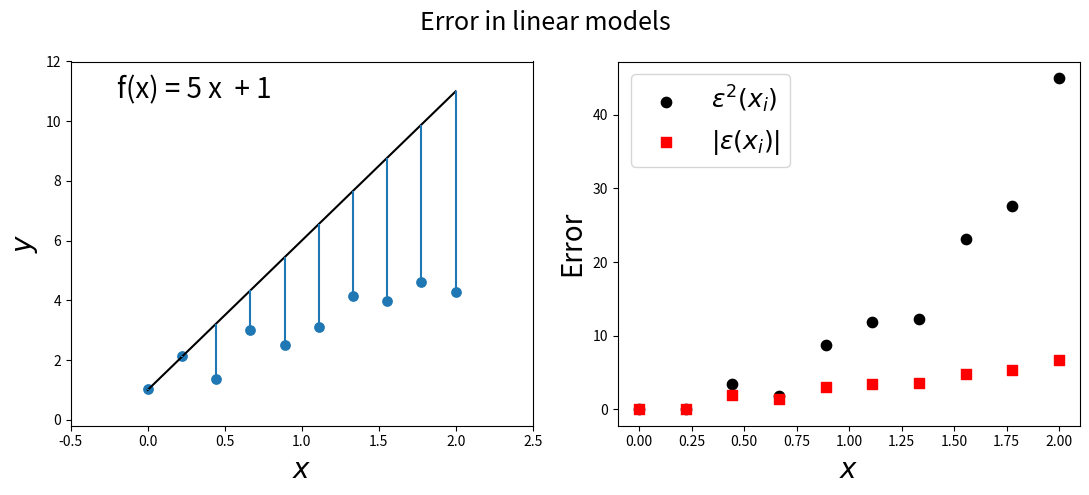
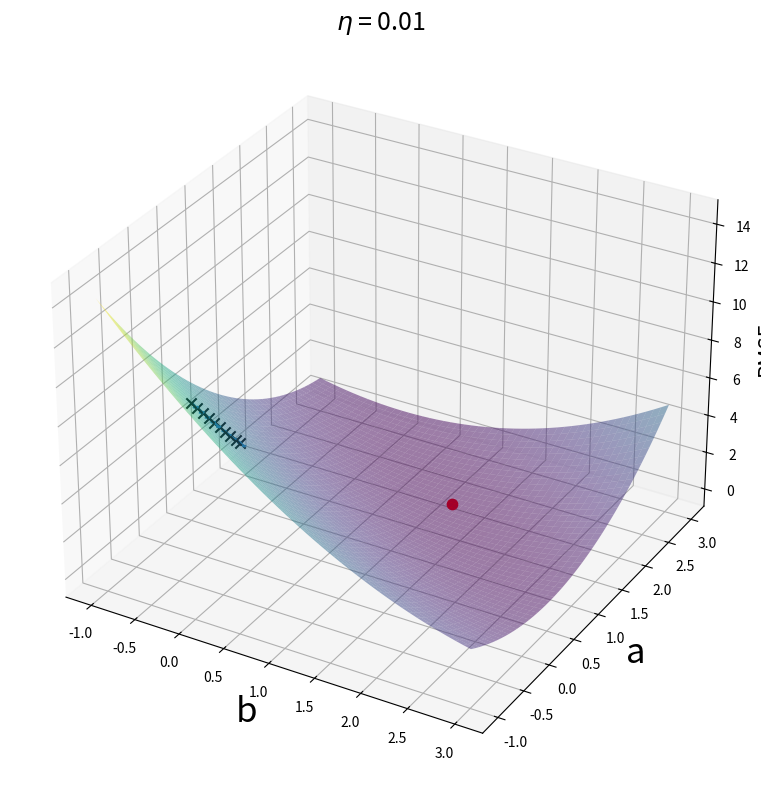
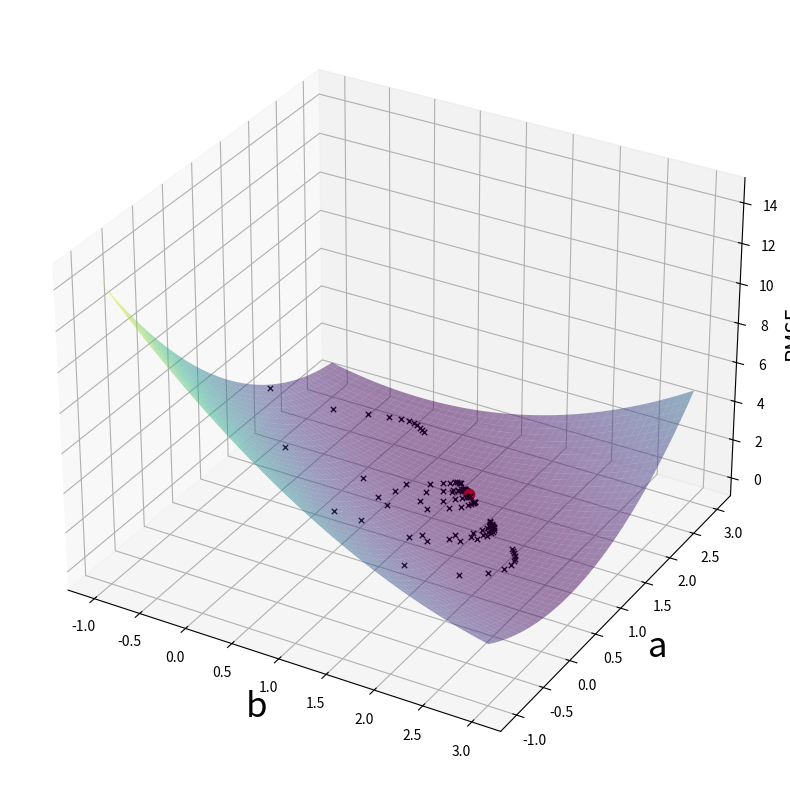
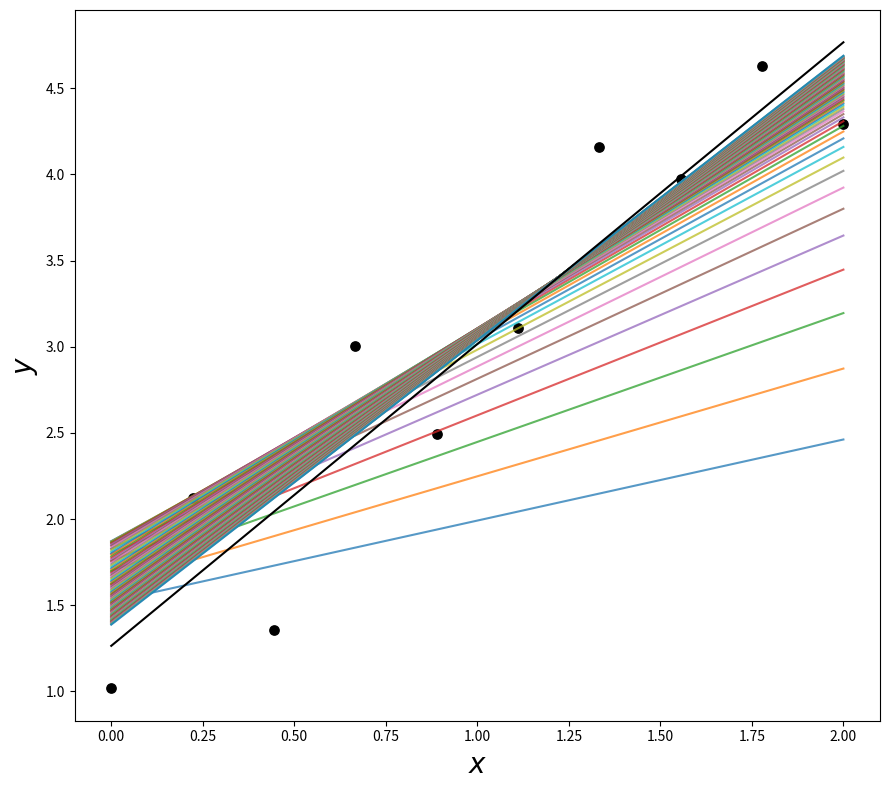

These charts were generated, in order, by the following Python code:
# when deployed in Colab uncomment this line to install ipyml
#!pip install ipympl 

%matplotlib widget 
import numpy as np
import matplotlib.pyplot as plt
from mpl_toolkits import mplot3d
import matplotlib.tri as tri

rng1 = np.random.default_rng(1)

x = np.linspace(0, 2, 10)
X = np.column_stack((np.ones_like(x), x))
y = X@np.array([1, 2]) + rng1.uniform(-0.75, 0.75, size=x.shape)  # add some noise

# change the values of a and b and see what happens
a = 5
b = 1
w = np.array([b,a])

x_grid = np.linspace(0, 2, 100)
X_grid = np.column_stack((np.ones_like(x_grid), x_grid))
y_grid = X_grid@w

y_pred = X@w # calculate values of training data
error = y_pred - y

fig, (ax1, ax2) = plt.subplots(1, 2,figsize=(11,5))
fig.suptitle('Error in linear models',fontsize=18)

# left panel 
ax1.plot(x_grid, y_grid, c='k')
for xi, yi in zip(x, y):
    y_pred_i = np.array([1,xi])@w
    error_i = yi - y_pred_i
    if error_i > 0:
        ax1.vlines(xi, y_pred_i, y_pred_i + np.abs(error_i))
    else:
        ax1.vlines(xi, y_pred_i - np.abs(error_i), y_pred_i)
ax1.text(0.1, .9, f'f(x) = {a} x  + {b}', fontsize=20, transform=ax1.transAxes)
ax1.scatter(x, y, s=45)
ax1.set_xlim(-0.5, 2.5)
ax1.set_ylim(-2, 12)
ax1.set_ylabel(r'$y$', fontsize=20)
ax1.set_xlabel(r'$x$', fontsize=20)

# right panel
sum_errors = 0.
for i,(xi, yi) in enumerate(zip(x, y)):
    y_pred_i = np.array([1, xi])@w
    error_i = yi - y_pred_i
    sum_errors += error_i**2

    if i == x.shape[0]-1:
        ax2.scatter(xi, error_i**2, color='k', s=55,label=r'$\epsilon^2(x_i)$')
        ax2.scatter(xi, np.abs(error_i), color='r', s=55, marker='s',label=r'$|\epsilon(x_i)|$')   
    else:
        ax2.scatter(xi, error_i**2, color='k', s=55)
        ax2.scatter(xi, np.abs(error_i), color='r', s=55, marker='s')
    

ax2.set_ylabel(r'Error', fontsize=20)
ax2.set_xlabel(r'$x$', fontsize=20)

ax1.set_ylim(-0.2,12)
plt.legend(loc=0, fontsize=18)
plt.tight_layout()

# gradient
def gradient_w(w0,x,y):
    w = - x.T@y 
    w = w + x.T@x@w0
    return w/x.shape[0]

def loss_function(w0,x,y):
    y_pred = x@w0
    loss = 0.5 * np.mean((y_pred - y)**2)
    return loss

def linear_model_solver(X, y):
    Xt = X.T
    A = Xt@X
    z = Xt@y
    A_inv = np.linalg.inv(A)
    w = A_inv@z
    return w  # optimal parameters

w_opt = linear_model_solver(X,y)
e_opt = loss_function(w_opt,X,y)
print(w_opt)

a_grid = np.linspace(-1, 3, 50)
b_grid = np.linspace(-1, 3, 50)
a_, b_ = np.meshgrid(a_grid, b_grid)
w_ = np.column_stack((b_.flatten(), a_.flatten()))

total_error_ = []
for wi in w_:
    ei = loss_function(wi, X, y)
    total_error_.append(ei)
total_error_ = np.array(total_error_)
total_error_ = total_error_.reshape(a_.shape)


plt.figure(figsize=(11, 8))
ax = plt.axes(projection='3d')
ax.plot_surface(b_, a_, total_error_, rstride=1, cstride=1,
                cmap='viridis', edgecolor='none', alpha=0.5)

eta = 0.01
w_random = rng1.normal(-0.5, 0.5, size=(2,))
# w_random = np.ones((2,))
ax.set_title(r'$\eta$ = ' + f'{eta:.2f}',fontsize=18)

for i in range(10):
    e = loss_function(w_random,X,y)
    dw = gradient_w(w_random, X, y)
    print(i,dw)
    w_new = w_random - eta*dw
    e_new = loss_function(w_new,X,y)
    ax.quiver(w_random[0], w_random[1], e, w_new[0]-w_random[0],
            w_new[1]-w_random[1], e_new-e)
    ax.scatter(w_random[0], w_random[1], e, marker='x', s=55,color='k')
    w_random = w_new

ax.scatter(w_opt[0], w_opt[1], e_opt, marker='o', s=55, color='r')
ax.set_xlabel('b', fontsize=25)
ax.set_ylabel('a', fontsize=25)
ax.set_zlabel('RMSE', fontsize=15, rotation=90)
# ax.view_init(elev=30, azim=-120)
plt.tight_layout()


def get_grad_trajectory(eta,n_itr):
    # w = np.random.normal(-5, 5, size=(2,))
    w = np.random.uniform(-1, 2, size=(2,))
    # w = np.ones((2,))
    w_tr = w[None, :]
    for i in range(n_itr):
        dw = gradient_w(w, X, y)
        e = loss_function(w, X, y)
        w = w - eta * dw
        w_tr = np.vstack((w_tr, w))
    return w_tr


a_grid = np.linspace(-1, 3, 50)
b_grid = np.linspace(-1, 3, 50)
b_, a_ = np.meshgrid(a_grid, b_grid)
w_ = np.column_stack((b_.flatten(), a_.flatten()))

total_error_ = []
for wi in w_:
    ei = loss_function(wi, X, y)
    total_error_.append(ei)
total_error_ = np.array(total_error_)
total_error_ = total_error_.reshape(a_.shape)

eta = 0.2
n_itr = 10

plt.figure(figsize=(11, 8))
ax = plt.axes(projection='3d')
ax.plot_surface(b_, a_, total_error_, rstride=1, cstride=1,
                cmap='viridis', edgecolor='none',alpha=0.5)

# random initialization
for i in range(10):
    w_tr = get_grad_trajectory(eta,n_itr)
    for wi in w_tr:
        ax.scatter(wi[0], wi[1], loss_function(wi, X,y),
            zorder=10, color='k', marker='x', s=15,linewidths=1.)  # + 1E-3 is only for display

ax.scatter(w_opt[0], w_opt[1], e_opt, marker='o', s=55, color='r')
ax.set_xlabel('b', fontsize=25)
ax.set_ylabel('a', fontsize=25)
ax.set_zlabel('RMSE', fontsize=15, rotation=90)
# ax.view_init(elev=30, azim=-120)
plt.tight_layout()

# change the values of a and b and see what happens
x_grid = np.linspace(0, 2, 100)
X_grid = np.column_stack((np.ones_like(x_grid), x_grid))

eta = 0.1
n_itr = 100
w_tr = get_grad_trajectory(eta,n_itr)
 
fig, (ax1) = plt.subplots(1, 1, figsize=(9, 8))

# left panel
for i,wi in enumerate(w_tr):
    y_pred = X_grid@wi
    ax1.plot(x_grid, y_pred, alpha=0.75,label=f'{i}')

ax1.plot(x_grid, X_grid@w_opt, c='k')
ax1.scatter(x, y, c='k', s=45)

ax1.set_ylabel(r'$y$', fontsize=20)
ax1.set_xlabel(r'$x$', fontsize=20)

# ax1.set_ylim(-0.2, 12)
# plt.legend(loc=0, fontsize=18)
plt.tight_layout()



